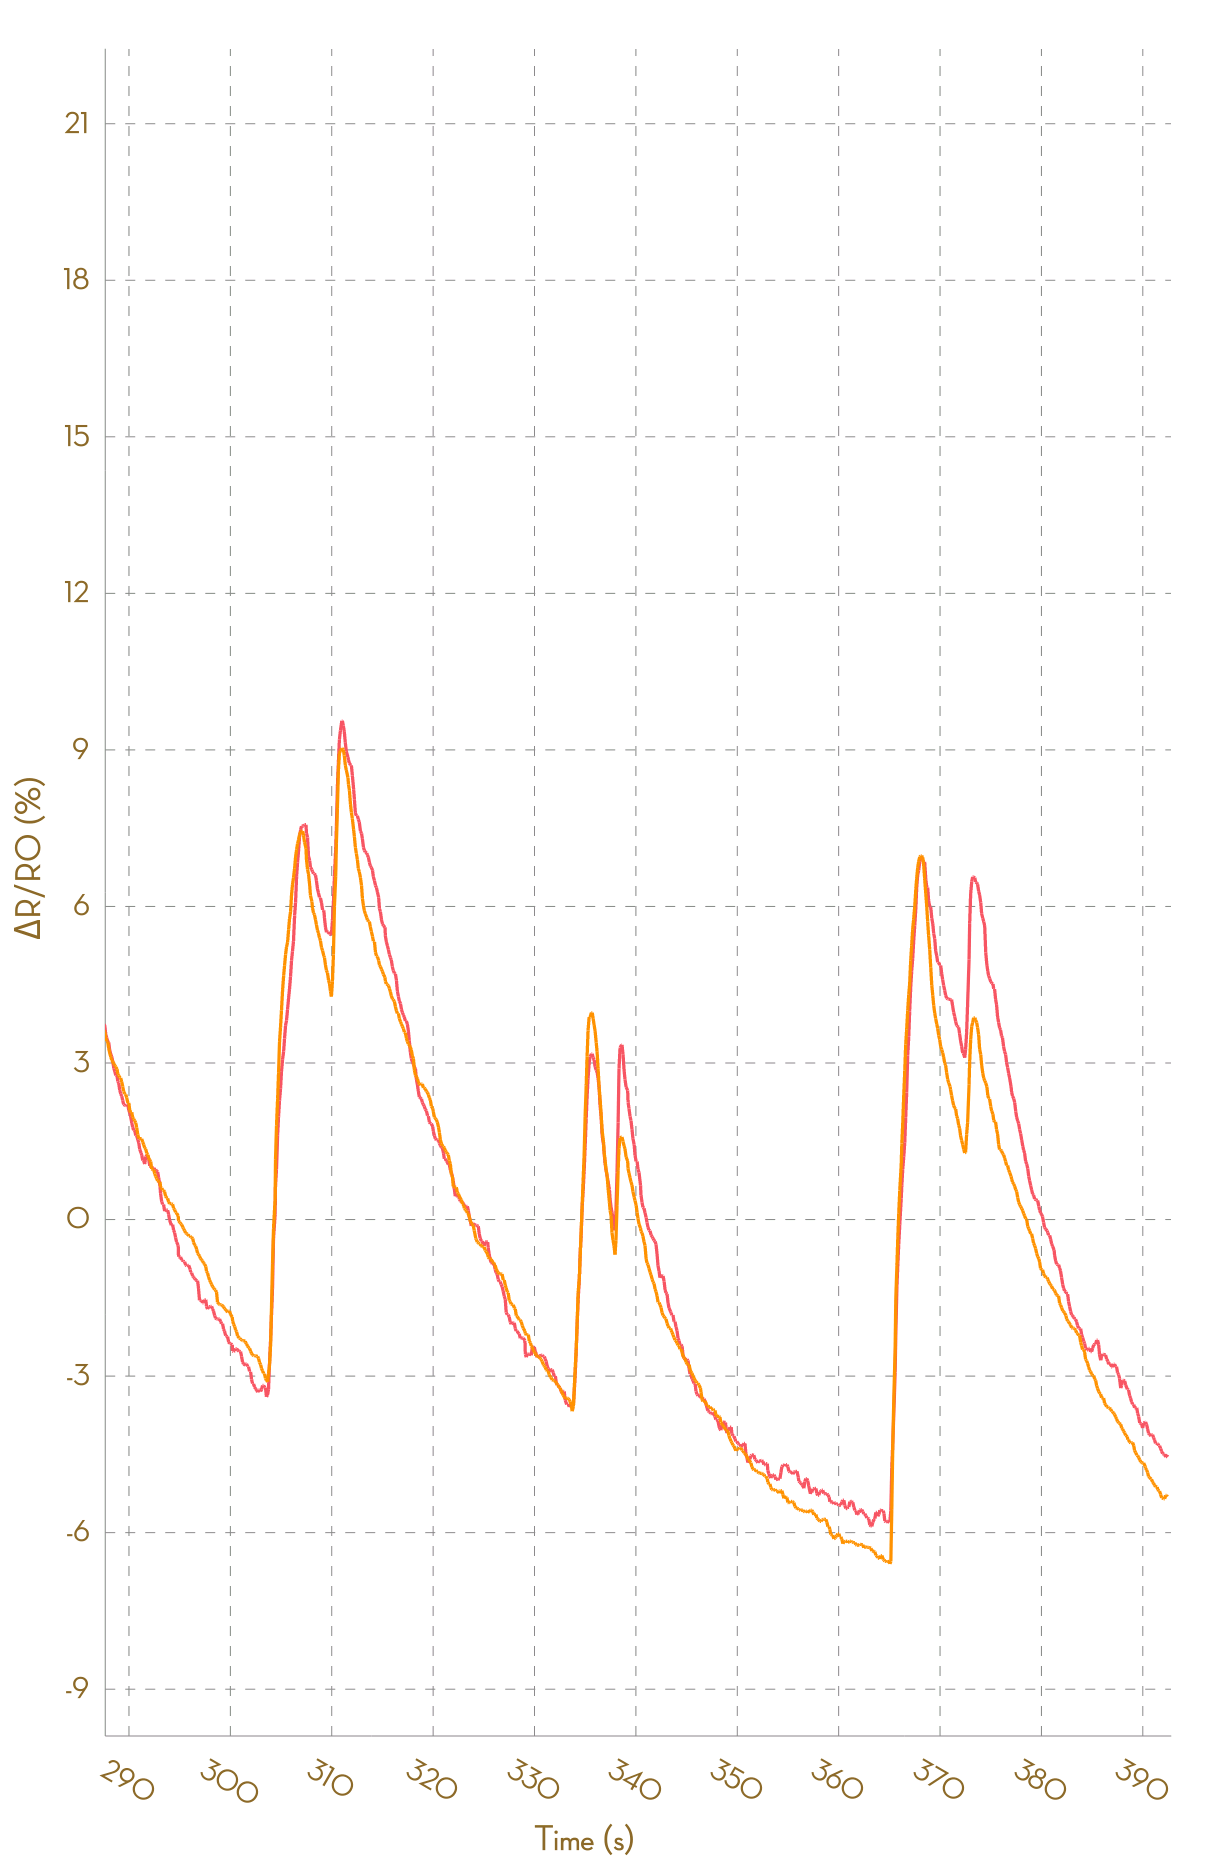

The file beside this chart, header and first rows:
, Ch1, , Ch2, , Ch3, , Ch4, , Ch5, , Ch6, , Ch7, , Ch8, 
Time (s), R (kohm), ΔR/R0 (%), R (kohm), ΔR/R0 (%), R (kohm), ΔR/R0 (%), R (kohm), ΔR/R0 (%), R (kohm), ΔR/R0 (%), R (kohm), ΔR/R0 (%), R (kohm), ΔR/R0 (%), R (kohm), ΔR/R0 (%)
0.092, 5.295, 0.0000, 5.455, 0.0000, 55760, 0.0000, NA, NA, NA, NA, NA, NA, NA, NA, NA, NA
0.132, 5.295, 0.0000, 5.455, 0.0000, 55760, 0.0000, NA, NA, NA, NA, NA, NA, NA, NA, NA, NA
0.240, 5.293, 0.0000, 5.449, 0.0000, 26178, 0.0000, 188745, 0.0000, NA, NA, NA, NA, NA, NA, NA, NA
0.332, 5.293, 0.0000, 5.448, 0.0000, 52263, 0.0000, NA, NA, NA, NA, NA, NA, NA, NA, NA, NA
0.438, 5.291, 0.0000, 5.447, 0.0000, 52263, 0.0000, NA, NA, NA, NA, NA, NA, NA, NA, NA, NA
0.532, 5.292, 0.0000, 5.446, 0.0000, 26829, 0.0000, 185031, 0.0000, NA, NA, NA, NA, NA, NA, NA, NA
0.624, 5.293, 0.0000, 5.445, 0.0000, 54262, 0.0000, NA, NA, NA, NA, NA, NA, NA, NA, NA, NA
0.760, 5.297, 0.0000, 5.46, 0.0000, 54262, 0.0000, NA, NA, NA, NA, NA, NA, NA, NA, NA, NA
0.829, 5.344, 0.0000, 5.547, 0.0000, 25812, 0.0000, NA, NA, NA, NA, NA, NA, NA, NA, NA, NA
0.944, 5.404, 0.0000, 5.647, 0.0000, 25812, 0.0000, NA, NA, NA, NA, NA, NA, NA, NA, NA, NA
1.032, 5.472, 0.0000, 5.721, 1.301, 25833, 0.0815, NA, NA, NA, NA, NA, NA, NA, NA, NA, NA
1.124, 5.541, 1.259, 5.781, 2.362, 47618, 84.48, NA, NA, NA, NA, NA, NA, NA, NA, NA, NA
1.219, 5.602, 2.362, 5.834, 3.301, 52200, 102.2, NA, NA, NA, NA, NA, NA, NA, NA, NA, NA
1.323, 5.648, 3.212, 5.895, 4.385, 55924, 116.7, NA, NA, NA, NA, NA, NA, NA, NA, NA, NA
1.421, 5.688, 3.94, 5.957, 5.474, 55924, 116.7, NA, NA, NA, NA, NA, NA, NA, NA, NA, NA
1.522, 5.719, 4.503, 6.021, 6.607, 26418, 2.351, NA, NA, NA, NA, NA, NA, NA, NA, NA, NA
1.617, 5.748, 5.036, 6.064, 7.372, 28137, 9.008, NA, NA, NA, NA, NA, NA, NA, NA, NA, NA
1.712, 5.795, 5.901, 6.099, 8, 28137, 9.008, NA, NA, NA, NA, NA, NA, NA, NA, NA, NA
1.808, 5.817, 6.304, 6.143, 8.765, 21817, -15.48, NA, NA, NA, NA, NA, NA, NA, NA, NA, NA
1.967, 5.83, 6.53, 6.179, 9.409, 23792, -7.825, NA, NA, NA, NA, NA, NA, NA, NA, NA, NA
2.009, 5.837, 6.663, 6.205, 9.87, 26090, 1.078, NA, NA, NA, NA, NA, NA, NA, NA, NA, NA
2.213, 5.847, 6.846, 6.25, 10.67, 48892, 89.42, NA, NA, NA, NA, NA, NA, NA, NA, NA, NA
2.200, 5.861, 7.092, 6.289, 11.35, 53589, 107.6, NA, NA, NA, NA, NA, NA, NA, NA, NA, NA
2.307, 5.881, 7.475, 6.311, 11.75, 57350, 122.2, NA, NA, NA, NA, NA, NA, NA, NA, NA, NA
2.420, 5.893, 7.683, 6.325, 12, 57350, 122.2, NA, NA, NA, NA, NA, NA, NA, NA, NA, NA
2.497, 5.902, 7.856, 6.336, 12.19, 27314, 5.822, NA, NA, NA, NA, NA, NA, NA, NA, NA, NA
2.598, 5.905, 7.911, 6.342, 12.3, 29160, 12.97, NA, NA, NA, NA, NA, NA, NA, NA, NA, NA
2.690, 5.91, 7.987, 6.343, 12.32, 29160, 12.97, NA, NA, NA, NA, NA, NA, NA, NA, NA, NA
2.791, 5.912, 8.034, 6.343, 12.32, 22180, -14.07, NA, NA, NA, NA, NA, NA, NA, NA, NA, NA
2.893, 5.912, 8.034, 6.339, 12.25, 24113, -6.58, NA, NA, NA, NA, NA, NA, NA, NA, NA, NA
2.983, 5.91, 7.999, 6.337, 12.2, 44052, 70.67, NA, NA, NA, NA, NA, NA, NA, NA, NA, NA
3.120, 5.897, 7.767, 6.332, 12.13, 49317, 91.07, NA, NA, NA, NA, NA, NA, NA, NA, NA, NA
3.186, 5.89, 7.637, 6.325, 12, 54843, 112.5, NA, NA, NA, NA, NA, NA, NA, NA, NA, NA
3.283, 5.878, 7.414, 6.317, 11.86, 59317, 129.8, NA, NA, NA, NA, NA, NA, NA, NA, NA, NA
3.377, 5.871, 7.285, 6.307, 11.67, 59317, 129.8, NA, NA, NA, NA, NA, NA, NA, NA, NA, NA
3.486, 5.862, 7.116, 6.283, 11.26, 28099, 8.861, NA, NA, NA, NA, NA, NA, NA, NA, NA, NA
3.581, 5.85, 6.905, 6.27, 11.03, 29959, 16.07, NA, NA, NA, NA, NA, NA, NA, NA, NA, NA
3.684, 5.837, 6.667, 6.248, 10.63, 29959, 16.07, NA, NA, NA, NA, NA, NA, NA, NA, NA, NA
3.778, 5.83, 6.533, 6.235, 10.4, 50860, 97.04, NA, NA, NA, NA, NA, NA, NA, NA, NA, NA
3.877, 5.814, 6.236, 6.226, 10.24, 54971, 113, NA, NA, NA, NA, NA, NA, NA, NA, NA, NA
3.976, 5.803, 6.051, 6.196, 9.713, 54971, 113, NA, NA, NA, NA, NA, NA, NA, NA, NA, NA
4.071, 5.793, 5.86, 6.172, 9.281, 24795, -3.939, NA, NA, NA, NA, NA, NA, NA, NA, NA, NA
4.168, 5.785, 5.715, 6.159, 9.048, 26888, 4.169, NA, NA, NA, NA, NA, NA, NA, NA, NA, NA
4.303, 5.77, 5.44, 6.143, 8.765, 30322, 17.47, NA, NA, NA, NA, NA, NA, NA, NA, NA, NA
4.367, 5.763, 5.303, 6.127, 8.493, 30322, 17.47, NA, NA, NA, NA, NA, NA, NA, NA, NA, NA
4.471, 5.758, 5.21, 6.115, 8.281, 23973, -7.122, NA, NA, NA, NA, NA, NA, NA, NA, NA, NA
4.561, 5.765, 5.342, 6.131, 8.557, 25592, -0.8497, NA, NA, NA, NA, NA, NA, NA, NA, NA, NA
4.658, 5.789, 5.79, 6.156, 8.999, 47636, 84.55, NA, NA, NA, NA, NA, NA, NA, NA, NA, NA
4.758, 5.819, 6.341, 6.199, 9.771, 51228, 98.47, NA, NA, NA, NA, NA, NA, NA, NA, NA, NA
4.887, 5.853, 6.959, 6.237, 10.44, 56020, 117, NA, NA, NA, NA, NA, NA, NA, NA, NA, NA
4.958, 5.883, 7.503, 6.266, 10.95, 56020, 117, NA, NA, NA, NA, NA, NA, NA, NA, NA, NA
5.061, 5.908, 7.957, 6.282, 11.24, 25631, -0.6982, NA, NA, NA, NA, NA, NA, NA, NA, NA, NA
5.148, 5.92, 8.169, 6.286, 11.31, 27548, 6.725, NA, NA, NA, NA, NA, NA, NA, NA, NA, NA
5.247, 5.924, 8.249, 6.286, 11.31, 27548, 6.725, NA, NA, NA, NA, NA, NA, NA, NA, NA, NA
5.353, 5.924, 8.249, 6.28, 11.2, 22204, -13.98, NA, NA, NA, NA, NA, NA, NA, NA, NA, NA
5.496, 5.914, 8.069, 6.277, 11.14, 24095, -6.651, NA, NA, NA, NA, NA, NA, NA, NA, NA, NA
5.541, 5.912, 8.027, 6.27, 11.03, 25976, 0.6384, NA, NA, NA, NA, NA, NA, NA, NA, NA, NA
5.639, 5.901, 7.823, 6.262, 10.89, 49195, 90.59, NA, NA, NA, NA, NA, NA, NA, NA, NA, NA
5.746, 5.891, 7.645, 6.249, 10.66, 52669, 104.1, NA, NA, NA, NA, NA, NA, NA, NA, NA, NA
... 3,926 more rows
